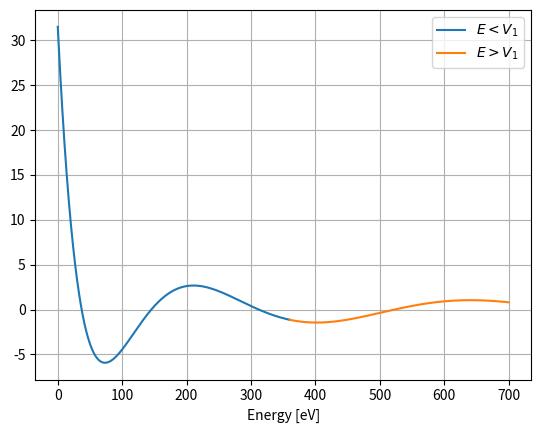

This figure's Python source: (Note: this script raises an exception after producing the figure.)
# -*- coding: utf-8 -*-
"""
Created on Sat Oct  3 23:31:56 2020

[redacted]
"""
import numpy as np
import matplotlib.pyplot as plt

m0 = 0.511e6    ## eV
c = 299792458  ##  m/s
hbar = 6.5821e-16   ##eV*s
ab = 5.29e-11      ##m
w = 1.5*ab
b = 0.5*ab

v1 = 360 ##eV
E1 = np.linspace(0.1, 359.99, 3600) ## 0 to 360 eV
E2 = np.linspace(360.01, 700, 3600) ## 360 to 700 eV


k1_0 = np.sqrt(2*m0*E1/(hbar**2*c**2)) 
k1_1 = np.sqrt(2*m0*E2/(hbar**2*c**2))

k2_0 = np.sqrt(2*m0*(v1-E1)/(hbar**2*c**2))
k2_1 = np.sqrt(2*m0*(E2-v1)/(hbar**2*c**2))

f0 = np.cos(k1_0*w)*np.cosh(k2_0*b) + (k2_0**2 - k1_0**2)/(2*k2_0*k1_0)*np.sin(k1_0*w)*np.sinh(k2_0*b)
f1 = np.cos(k1_1*w)*np.cos(k2_1*b) - (k2_1**2 + k1_1**2)/(2*k2_1*k1_1)*np.sin(k1_1*w)*np.sin(k2_1*b)


plt.plot(E1, f0, label = r'$E<V_1$')
plt.plot(E2, f1, label = r'$E>V_1$')
plt.xlabel('Energy [eV]')
plt.grid()
plt.legend()

E2 = np.linspace(360.01, 1400, 36000)
k1_0 = np.sqrt(2*m0*E1/(hbar**2*c**2)) 
k1_1 = np.sqrt(2*m0*E2/(hbar**2*c**2))

k2_0 = np.sqrt(2*m0*(v1-E1)/(hbar**2*c**2))
k2_1 = np.sqrt(2*m0*(E2-v1)/(hbar**2*c**2))
f1 = np.cos(k1_1*w)*np.cos(k2_1*b) - (k2_1**2 + k1_1**2)/(2*k2_1*k1_1)*np.sin(k1_1*w)*np.sin(k2_1*b)

z0 = np.arccos(f0)/np.pi
z1 = np.arccos(f1)/np.pi
plt.figure()
plt.scatter(z0, E1marker = '.')
plt.scatter(z1, E2,  marker = '.')
